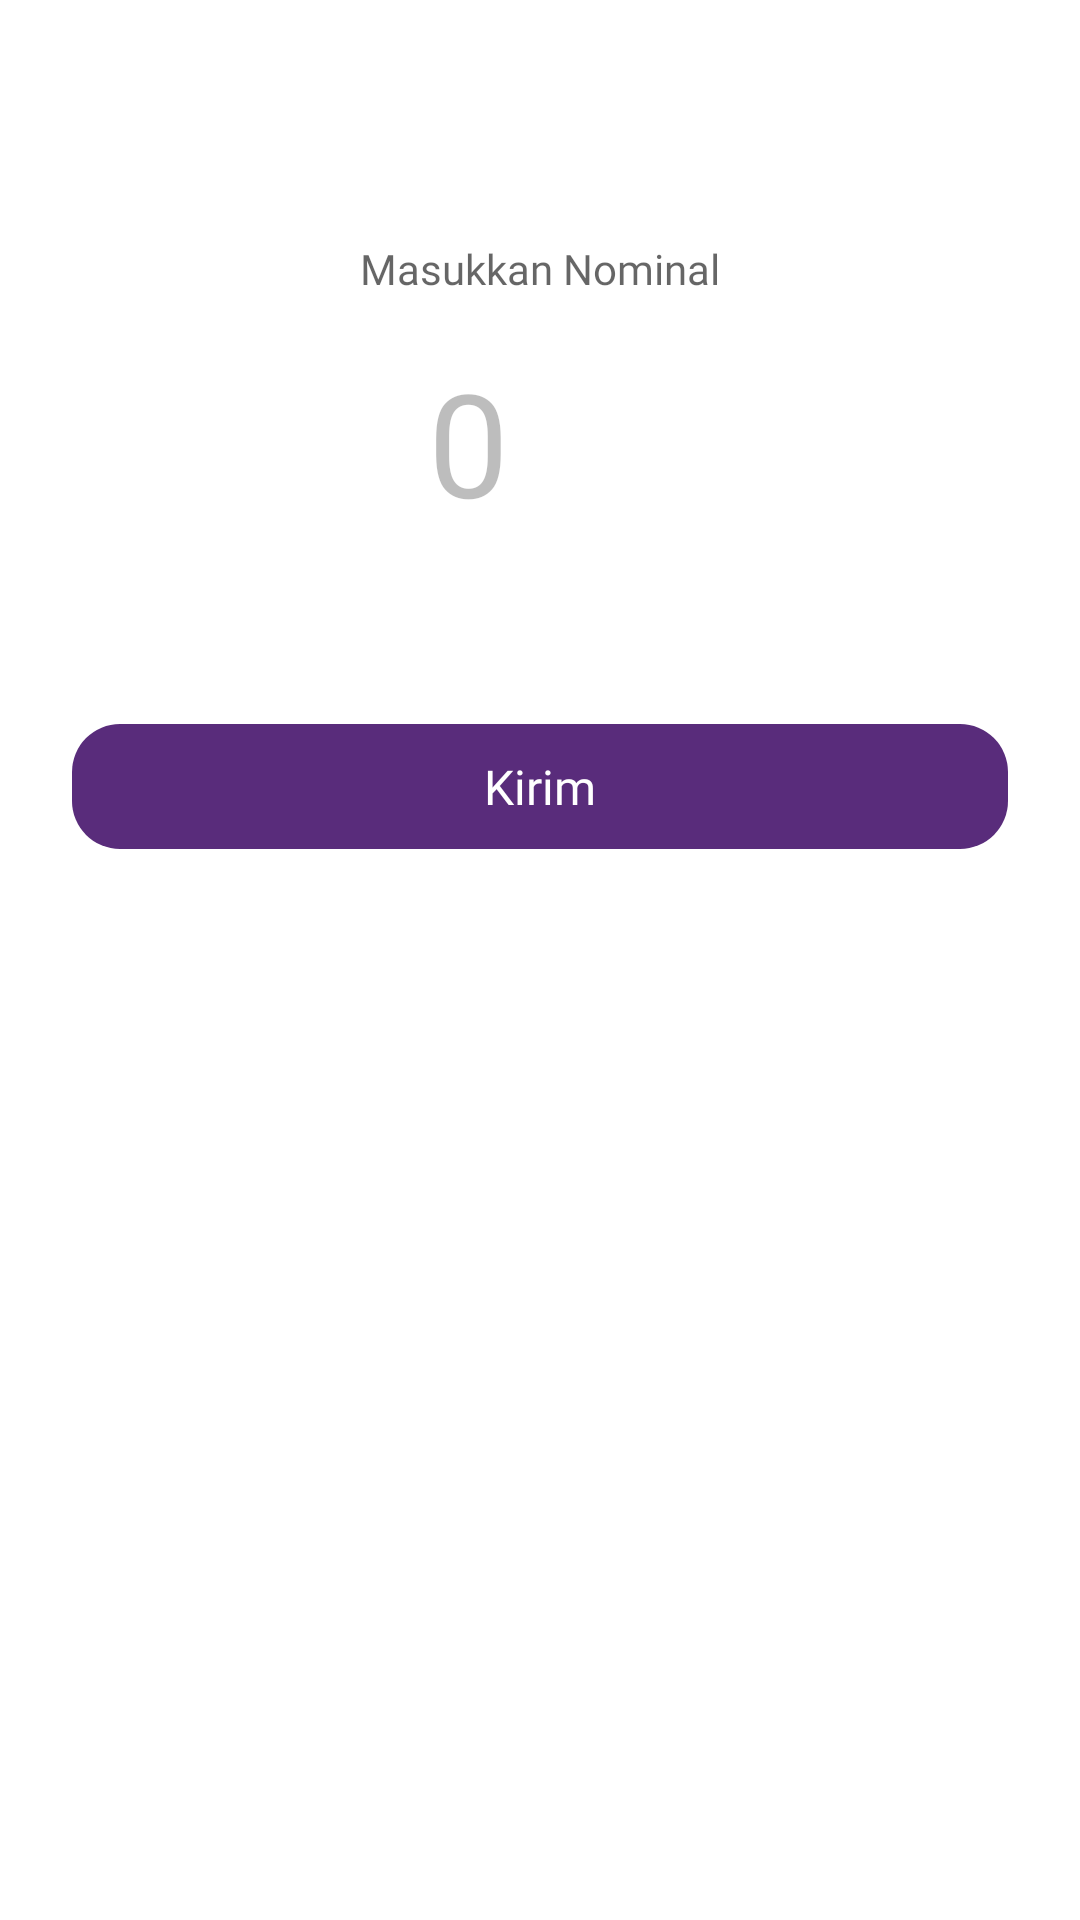

Produce the Android XML layout that renders to this screen, including the resource entries it uses.
<!-- AndroidManifest.xml: application theme AppTheme -->
<!-- res/layout/dialog_calculator.xml -->
<?xml version="1.0" encoding="utf-8"?>
<layout xmlns:android="http://schemas.android.com/apk/res/android"
    xmlns:app="http://schemas.android.com/apk/res-auto">

    
    <LinearLayout
        android:layout_width="match_parent"
        android:layout_height="wrap_content"
        android:background="?attr/colorSurface"
        android:orientation="vertical">

        
        <RelativeLayout
            android:layout_width="match_parent"
            android:layout_height="wrap_content"
            android:padding="16dp">

            <ImageView
                android:id="@+id/img_close"
                android:layout_width="40dp"
                android:layout_height="40dp"
                android:layout_alignParentEnd="true"
                android:background="?attr/selectableItemBackgroundBorderless"
                android:padding="8dp"
                android:src="@drawable/ic_close"
                app:tint="?android:attr/textColorSecondary" />
        </RelativeLayout>

        
        
        <LinearLayout
            android:layout_width="match_parent"
            android:layout_height="wrap_content"
            android:layout_marginTop="8dp"
            android:layout_marginBottom="32dp"
            android:gravity="center"
            android:orientation="vertical"
            android:paddingHorizontal="24dp">

            <TextView
                android:layout_width="wrap_content"
                android:layout_height="wrap_content"
                android:layout_marginBottom="16dp"
                android:fontFamily="@font/ubuntu_r"
                android:text="Masukkan Nominal"
                android:textColor="?android:attr/textColorSecondary"
                android:textSize="14sp" />

            <RelativeLayout
                android:layout_width="match_parent"
                android:layout_height="wrap_content">

                
                <EditText
                    android:id="@+id/et_amount"
                    android:layout_width="match_parent"
                    android:layout_height="wrap_content"
                    android:layout_centerVertical="true"
                    android:layout_toStartOf="@id/btn_delete"
                    android:background="@android:color/transparent"
                    android:enabled="false"
                    android:fontFamily="@font/ubuntu_b"
                    android:text="0"
                    android:textAlignment="center"
                    android:textColor="?android:attr/textColorPrimary"
                    android:textSize="48sp" />

                
                <ImageView
                    android:id="@+id/btn_delete"
                    android:layout_width="48dp"
                    android:layout_height="48dp"
                    android:layout_alignParentEnd="true"
                    android:layout_centerVertical="true"
                    android:background="?attr/selectableItemBackgroundBorderless"
                    android:padding="12dp"
                    android:src="@drawable/ic_baseline_backspace_24"
                    app:tint="?android:attr/textColorSecondary" />
            </RelativeLayout>
        </LinearLayout>

        
        
        <androidx.recyclerview.widget.RecyclerView
            android:id="@+id/rv_calculator"
            android:layout_width="match_parent"
            android:layout_height="wrap_content"
            android:layout_marginHorizontal="24dp"
            android:overScrollMode="never" />

        
        <com.google.android.material.button.MaterialButton
            android:id="@+id/btn_submit"
            android:layout_width="match_parent"
            android:layout_height="wrap_content"
            android:paddingTop="10dp"
            android:paddingBottom="10dp"
            android:textAlignment="center"
            android:layout_marginHorizontal="24dp"
            android:layout_marginTop="24dp"
            android:layout_marginBottom="24dp"
            android:fontFamily="@font/ubuntu_b"
            android:text="Kirim"
            android:textColor="@color/white"
            android:textSize="16sp"
            app:backgroundTint="@color/colorPrimary"
            app:cornerRadius="16dp" />

    </LinearLayout>
</layout>
<!-- resources referenced by this layout -->
<resources>
  <color name="colorPrimary">#592C7B</color>
  <color name="white">#ffffff</color>
  <style name="AppTheme" parent="Theme.MaterialComponents.DayNight.DarkActionBar.Bridge">
          
          <item name="colorPrimary">@color/colorPrimary</item>
          <item name="colorPrimaryDark">@color/colorPrimaryDark</item>
          <item name="colorAccent">@color/colorAccent</item>
          <item name="colorControlNormal">@color/colorPrimary</item>
          <item name="colorControlActivated">@color/colorPrimary</item>
          <item name="boxStrokeColor">@color/colorPrimary</item>
          <item name="materialCalendarTheme">@style/ThemeOverlay.MaterialComponents.MaterialCalendar</item>
          <item name="materialCalendarFullscreenTheme">@style/ThemeOverlay.MaterialComponents.MaterialCalendar.Fullscreen</item>
      </style>
  <color name="colorPrimaryDark">#41205A</color>
  <color name="colorAccent">#0960CA</color>
</resources>
